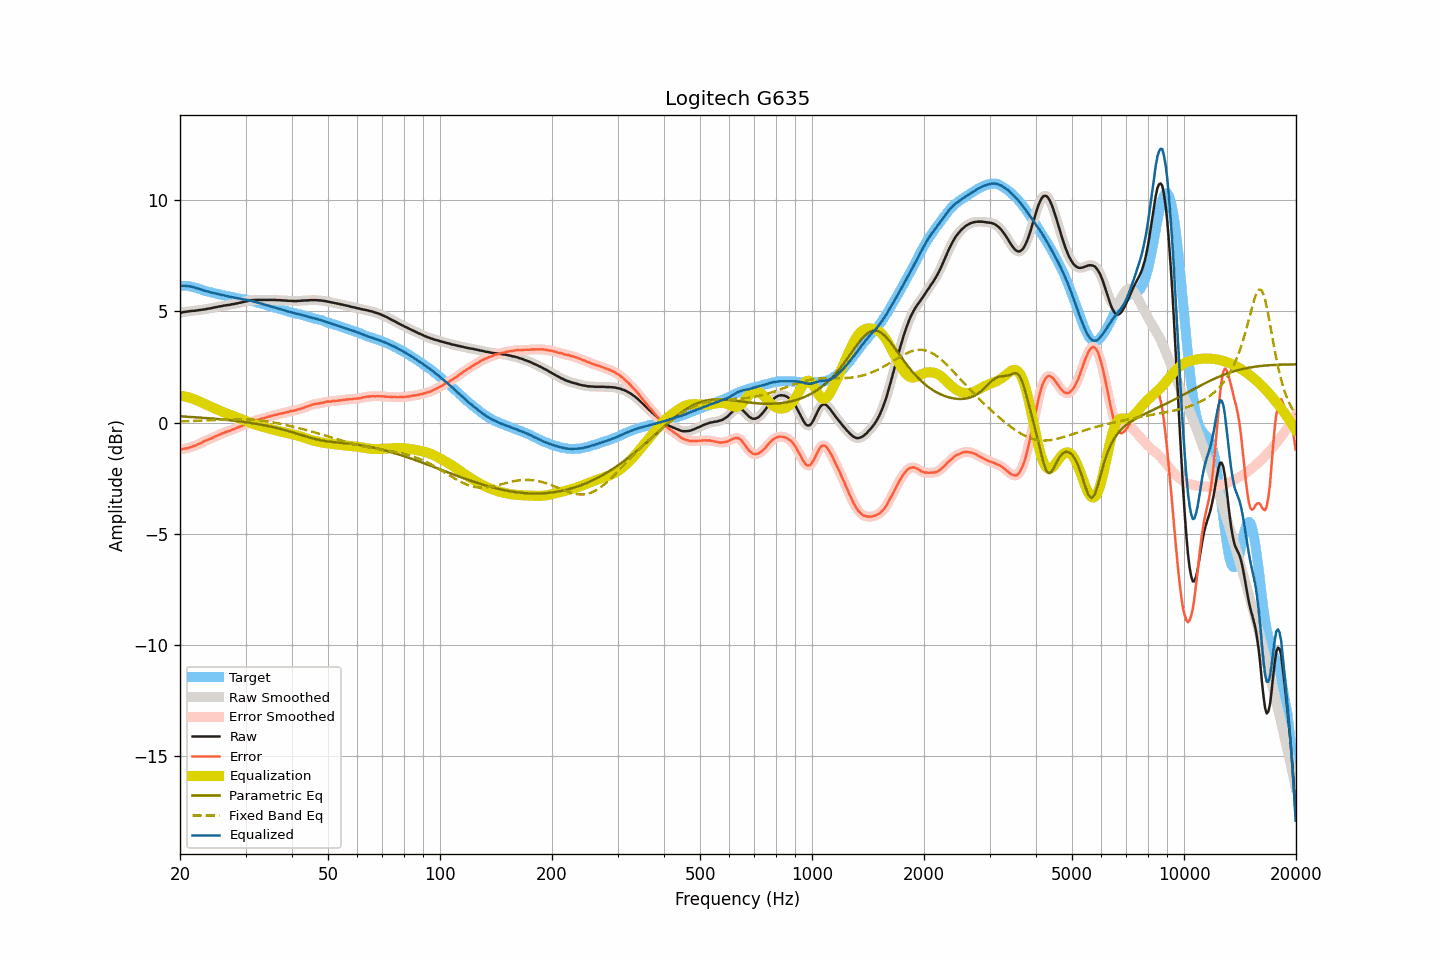

Values plotted in this chart, from the file beside it:
frequency, raw, smoothed, error, error_smoothed, equalization, parametric_eq, fixed_band_eq, equalized_raw, equalized_smoothed, target
20.00, 4.94, 4.94, -1.21, -1.21, 1.21, 0.28, 0.05, 6.15, 6.15, 6.15
20.20, 4.95, 4.95, -1.20, -1.20, 1.20, 0.28, 0.06, 6.15, 6.15, 6.15
20.40, 4.97, 4.97, -1.18, -1.19, 1.19, 0.27, 0.06, 6.16, 6.16, 6.15
20.61, 4.98, 4.98, -1.17, -1.17, 1.17, 0.27, 0.06, 6.16, 6.16, 6.15
20.81, 4.99, 4.99, -1.16, -1.16, 1.16, 0.26, 0.06, 6.15, 6.15, 6.15
21.02, 5.00, 5.00, -1.15, -1.14, 1.14, 0.26, 0.07, 6.14, 6.14, 6.15
21.23, 5.01, 5.01, -1.12, -1.12, 1.12, 0.26, 0.07, 6.13, 6.13, 6.13
21.44, 5.02, 5.02, -1.10, -1.10, 1.10, 0.25, 0.07, 6.12, 6.12, 6.12
21.66, 5.03, 5.03, -1.07, -1.07, 1.07, 0.25, 0.07, 6.11, 6.10, 6.10
21.87, 5.03, 5.03, -1.05, -1.05, 1.05, 0.24, 0.08, 6.08, 6.08, 6.08
22.09, 5.04, 5.04, -1.03, -1.02, 1.02, 0.24, 0.08, 6.06, 6.06, 6.07
22.31, 5.05, 5.05, -0.99, -0.99, 0.99, 0.23, 0.08, 6.04, 6.04, 6.04
22.54, 5.06, 5.06, -0.96, -0.96, 0.95, 0.23, 0.09, 6.01, 6.01, 6.02
22.76, 5.07, 5.07, -0.92, -0.92, 0.92, 0.22, 0.09, 5.99, 5.99, 6.00
22.99, 5.08, 5.08, -0.88, -0.88, 0.89, 0.22, 0.09, 5.97, 5.97, 5.97
23.22, 5.09, 5.09, -0.84, -0.85, 0.85, 0.21, 0.10, 5.94, 5.94, 5.93
23.45, 5.10, 5.10, -0.81, -0.81, 0.82, 0.21, 0.10, 5.92, 5.92, 5.91
23.69, 5.12, 5.12, -0.78, -0.78, 0.78, 0.20, 0.10, 5.91, 5.90, 5.90
23.92, 5.13, 5.13, -0.75, -0.75, 0.75, 0.20, 0.11, 5.88, 5.88, 5.88
24.16, 5.14, 5.14, -0.73, -0.72, 0.72, 0.19, 0.11, 5.86, 5.86, 5.87
24.40, 5.16, 5.16, -0.69, -0.69, 0.69, 0.18, 0.11, 5.85, 5.85, 5.85
24.65, 5.17, 5.17, -0.66, -0.66, 0.66, 0.18, 0.12, 5.83, 5.83, 5.83
24.89, 5.19, 5.19, -0.62, -0.62, 0.62, 0.17, 0.12, 5.82, 5.81, 5.81
25.14, 5.20, 5.20, -0.60, -0.59, 0.59, 0.16, 0.13, 5.79, 5.80, 5.80
25.39, 5.22, 5.22, -0.56, -0.56, 0.56, 0.16, 0.13, 5.78, 5.78, 5.78
25.65, 5.23, 5.23, -0.53, -0.53, 0.53, 0.15, 0.13, 5.76, 5.76, 5.77
25.91, 5.24, 5.25, -0.49, -0.50, 0.50, 0.14, 0.14, 5.74, 5.74, 5.74
26.16, 5.26, 5.26, -0.46, -0.47, 0.47, 0.14, 0.14, 5.73, 5.73, 5.72
26.43, 5.27, 5.27, -0.44, -0.44, 0.44, 0.13, 0.14, 5.71, 5.71, 5.71
26.69, 5.28, 5.28, -0.41, -0.41, 0.41, 0.12, 0.15, 5.70, 5.70, 5.69
26.96, 5.29, 5.29, -0.39, -0.39, 0.39, 0.11, 0.15, 5.68, 5.68, 5.68
27.23, 5.30, 5.30, -0.37, -0.36, 0.36, 0.11, 0.15, 5.66, 5.66, 5.67
27.50, 5.32, 5.32, -0.34, -0.34, 0.33, 0.10, 0.15, 5.65, 5.65, 5.66
27.77, 5.33, 5.33, -0.30, -0.31, 0.31, 0.09, 0.15, 5.64, 5.64, 5.64
28.05, 5.34, 5.34, -0.28, -0.28, 0.28, 0.08, 0.16, 5.62, 5.62, 5.62
28.33, 5.36, 5.36, -0.24, -0.25, 0.25, 0.07, 0.16, 5.61, 5.61, 5.60
28.62, 5.37, 5.37, -0.22, -0.22, 0.22, 0.06, 0.16, 5.59, 5.59, 5.59
28.90, 5.39, 5.39, -0.19, -0.19, 0.19, 0.06, 0.16, 5.58, 5.58, 5.58
29.19, 5.40, 5.40, -0.16, -0.16, 0.16, 0.05, 0.16, 5.56, 5.57, 5.56
29.48, 5.42, 5.42, -0.13, -0.13, 0.13, 0.04, 0.16, 5.55, 5.55, 5.56
29.78, 5.44, 5.44, -0.10, -0.11, 0.10, 0.03, 0.15, 5.54, 5.54, 5.54
30.08, 5.45, 5.46, -0.08, -0.08, 0.07, 0.02, 0.15, 5.52, 5.53, 5.53
30.38, 5.47, 5.47, -0.04, -0.04, 0.04, 0.01, 0.15, 5.51, 5.51, 5.51
30.68, 5.49, 5.49, -0.01, -0.01, 0.01, -0.00, 0.14, 5.50, 5.50, 5.50
30.99, 5.50, 5.50, 0.02, 0.02, -0.02, -0.02, 0.14, 5.49, 5.49, 5.48
31.30, 5.51, 5.51, 0.05, 0.04, -0.04, -0.03, 0.14, 5.47, 5.47, 5.46
31.61, 5.51, 5.52, 0.06, 0.07, -0.07, -0.04, 0.13, 5.44, 5.45, 5.45
31.93, 5.52, 5.52, 0.09, 0.09, -0.09, -0.05, 0.12, 5.43, 5.43, 5.43
32.24, 5.52, 5.52, 0.12, 0.11, -0.11, -0.06, 0.12, 5.41, 5.41, 5.40
32.57, 5.52, 5.52, 0.14, 0.14, -0.14, -0.08, 0.11, 5.39, 5.39, 5.39
32.89, 5.52, 5.52, 0.15, 0.16, -0.16, -0.09, 0.10, 5.37, 5.37, 5.37
33.22, 5.52, 5.52, 0.18, 0.17, -0.18, -0.10, 0.09, 5.34, 5.34, 5.34
33.55, 5.52, 5.52, 0.19, 0.20, -0.20, -0.12, 0.08, 5.32, 5.32, 5.33
33.89, 5.52, 5.52, 0.22, 0.22, -0.22, -0.13, 0.07, 5.30, 5.30, 5.30
34.23, 5.52, 5.52, 0.24, 0.24, -0.24, -0.14, 0.06, 5.28, 5.28, 5.28
34.57, 5.52, 5.52, 0.26, 0.26, -0.26, -0.16, 0.05, 5.26, 5.26, 5.26
34.92, 5.52, 5.52, 0.29, 0.28, -0.28, -0.17, 0.03, 5.24, 5.24, 5.24
35.27, 5.52, 5.52, 0.30, 0.30, -0.30, -0.19, 0.02, 5.22, 5.22, 5.22
35.62, 5.52, 5.52, 0.32, 0.32, -0.32, -0.21, 0.01, 5.20, 5.20, 5.20
35.97, 5.52, 5.52, 0.35, 0.34, -0.34, -0.22, -0.00, 5.18, 5.18, 5.17
... 635 more rows
